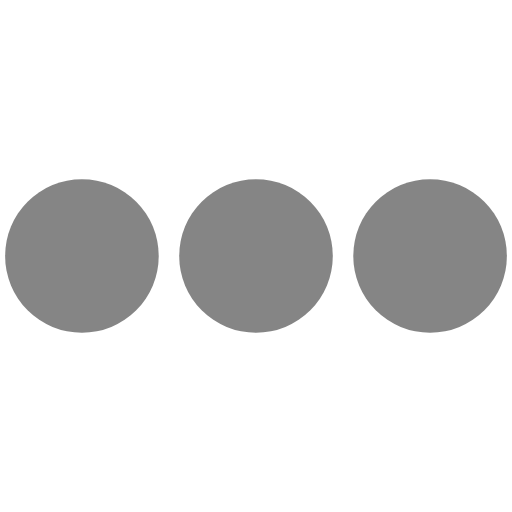
t = 0.00 s
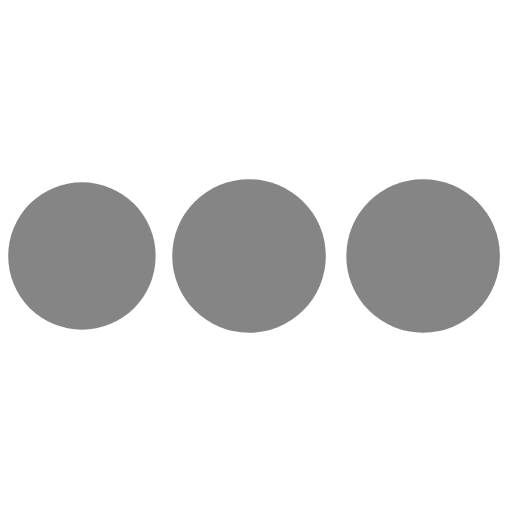
t = 0.38 s
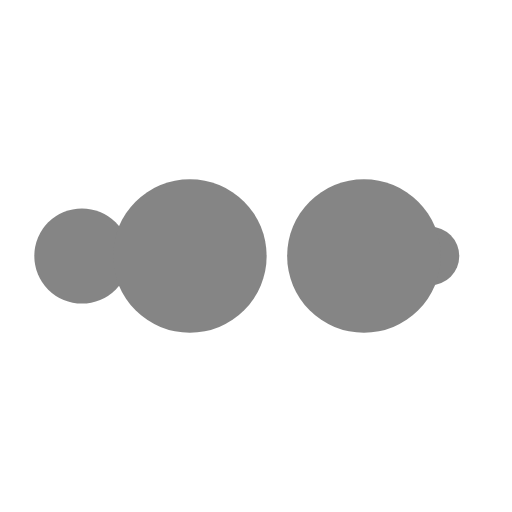
t = 0.63 s
t = 1.00 s: frame unchanged from t = 0.00 s, image omitted
t = 1.38 s: frame unchanged from t = 0.38 s, image omitted
t = 1.63 s: frame unchanged from t = 0.63 s, image omitted

The animated SVG that drew these frames (rendered in a browser with its animation timeline set to each time). Animation: 10 SMIL elements (animate=10); one cycle of 2.00 s, repeats indefinitely.

<?xml version="1.0" encoding="utf-8"?>
<svg xmlns="http://www.w3.org/2000/svg" xmlns:xlink="http://www.w3.org/1999/xlink" style="margin: auto; background: none; display: block; shape-rendering: auto;" width="211px" height="211px" viewBox="0 0 100 100" preserveAspectRatio="xMidYMid">
<circle cx="84" cy="50" r="10" fill="#858585">
    <animate attributeName="r" repeatCount="indefinite" dur="0.5s" calcMode="spline" keyTimes="0;1" values="15;0" keySplines="0 0.5 0.5 1" begin="0s"></animate>
    <animate attributeName="fill" repeatCount="indefinite" dur="2s" calcMode="discrete" keyTimes="0;0.25;0.5;0.75;1" values="#858585;#858585;#858585;#858585;#858585" begin="0s"></animate>
</circle><circle cx="16" cy="50" r="10" fill="#858585">
  <animate attributeName="r" repeatCount="indefinite" dur="2s" calcMode="spline" keyTimes="0;0.25;0.5;0.75;1" values="0;0;15;15;15" keySplines="0 0.5 0.5 1;0 0.5 0.5 1;0 0.5 0.5 1;0 0.5 0.5 1" begin="0s"></animate>
  <animate attributeName="cx" repeatCount="indefinite" dur="2s" calcMode="spline" keyTimes="0;0.25;0.5;0.75;1" values="16;16;16;50;84" keySplines="0 0.5 0.5 1;0 0.5 0.5 1;0 0.5 0.5 1;0 0.5 0.5 1" begin="0s"></animate>
</circle><circle cx="50" cy="50" r="10" fill="#858585">
  <animate attributeName="r" repeatCount="indefinite" dur="2s" calcMode="spline" keyTimes="0;0.25;0.5;0.75;1" values="0;0;15;15;15" keySplines="0 0.5 0.5 1;0 0.5 0.5 1;0 0.5 0.5 1;0 0.5 0.5 1" begin="-0.5s"></animate>
  <animate attributeName="cx" repeatCount="indefinite" dur="2s" calcMode="spline" keyTimes="0;0.25;0.5;0.75;1" values="16;16;16;50;84" keySplines="0 0.5 0.5 1;0 0.5 0.5 1;0 0.5 0.5 1;0 0.5 0.5 1" begin="-0.5s"></animate>
</circle><circle cx="84" cy="50" r="10" fill="#858585">
  <animate attributeName="r" repeatCount="indefinite" dur="2s" calcMode="spline" keyTimes="0;0.25;0.5;0.75;1" values="0;0;15;15;15" keySplines="0 0.5 0.5 1;0 0.5 0.5 1;0 0.5 0.5 1;0 0.5 0.5 1" begin="-1s"></animate>
  <animate attributeName="cx" repeatCount="indefinite" dur="2s" calcMode="spline" keyTimes="0;0.25;0.5;0.75;1" values="16;16;16;50;84" keySplines="0 0.5 0.5 1;0 0.5 0.5 1;0 0.5 0.5 1;0 0.5 0.5 1" begin="-1s"></animate>
</circle><circle cx="16" cy="50" r="10" fill="#858585">
  <animate attributeName="r" repeatCount="indefinite" dur="2s" calcMode="spline" keyTimes="0;0.25;0.5;0.75;1" values="0;0;15;15;15" keySplines="0 0.5 0.5 1;0 0.5 0.5 1;0 0.5 0.5 1;0 0.5 0.5 1" begin="-1.5s"></animate>
  <animate attributeName="cx" repeatCount="indefinite" dur="2s" calcMode="spline" keyTimes="0;0.25;0.5;0.75;1" values="16;16;16;50;84" keySplines="0 0.5 0.5 1;0 0.5 0.5 1;0 0.5 0.5 1;0 0.5 0.5 1" begin="-1.5s"></animate>
</circle>
<!-- [ldio] generated by https://loading.io/ --></svg>
